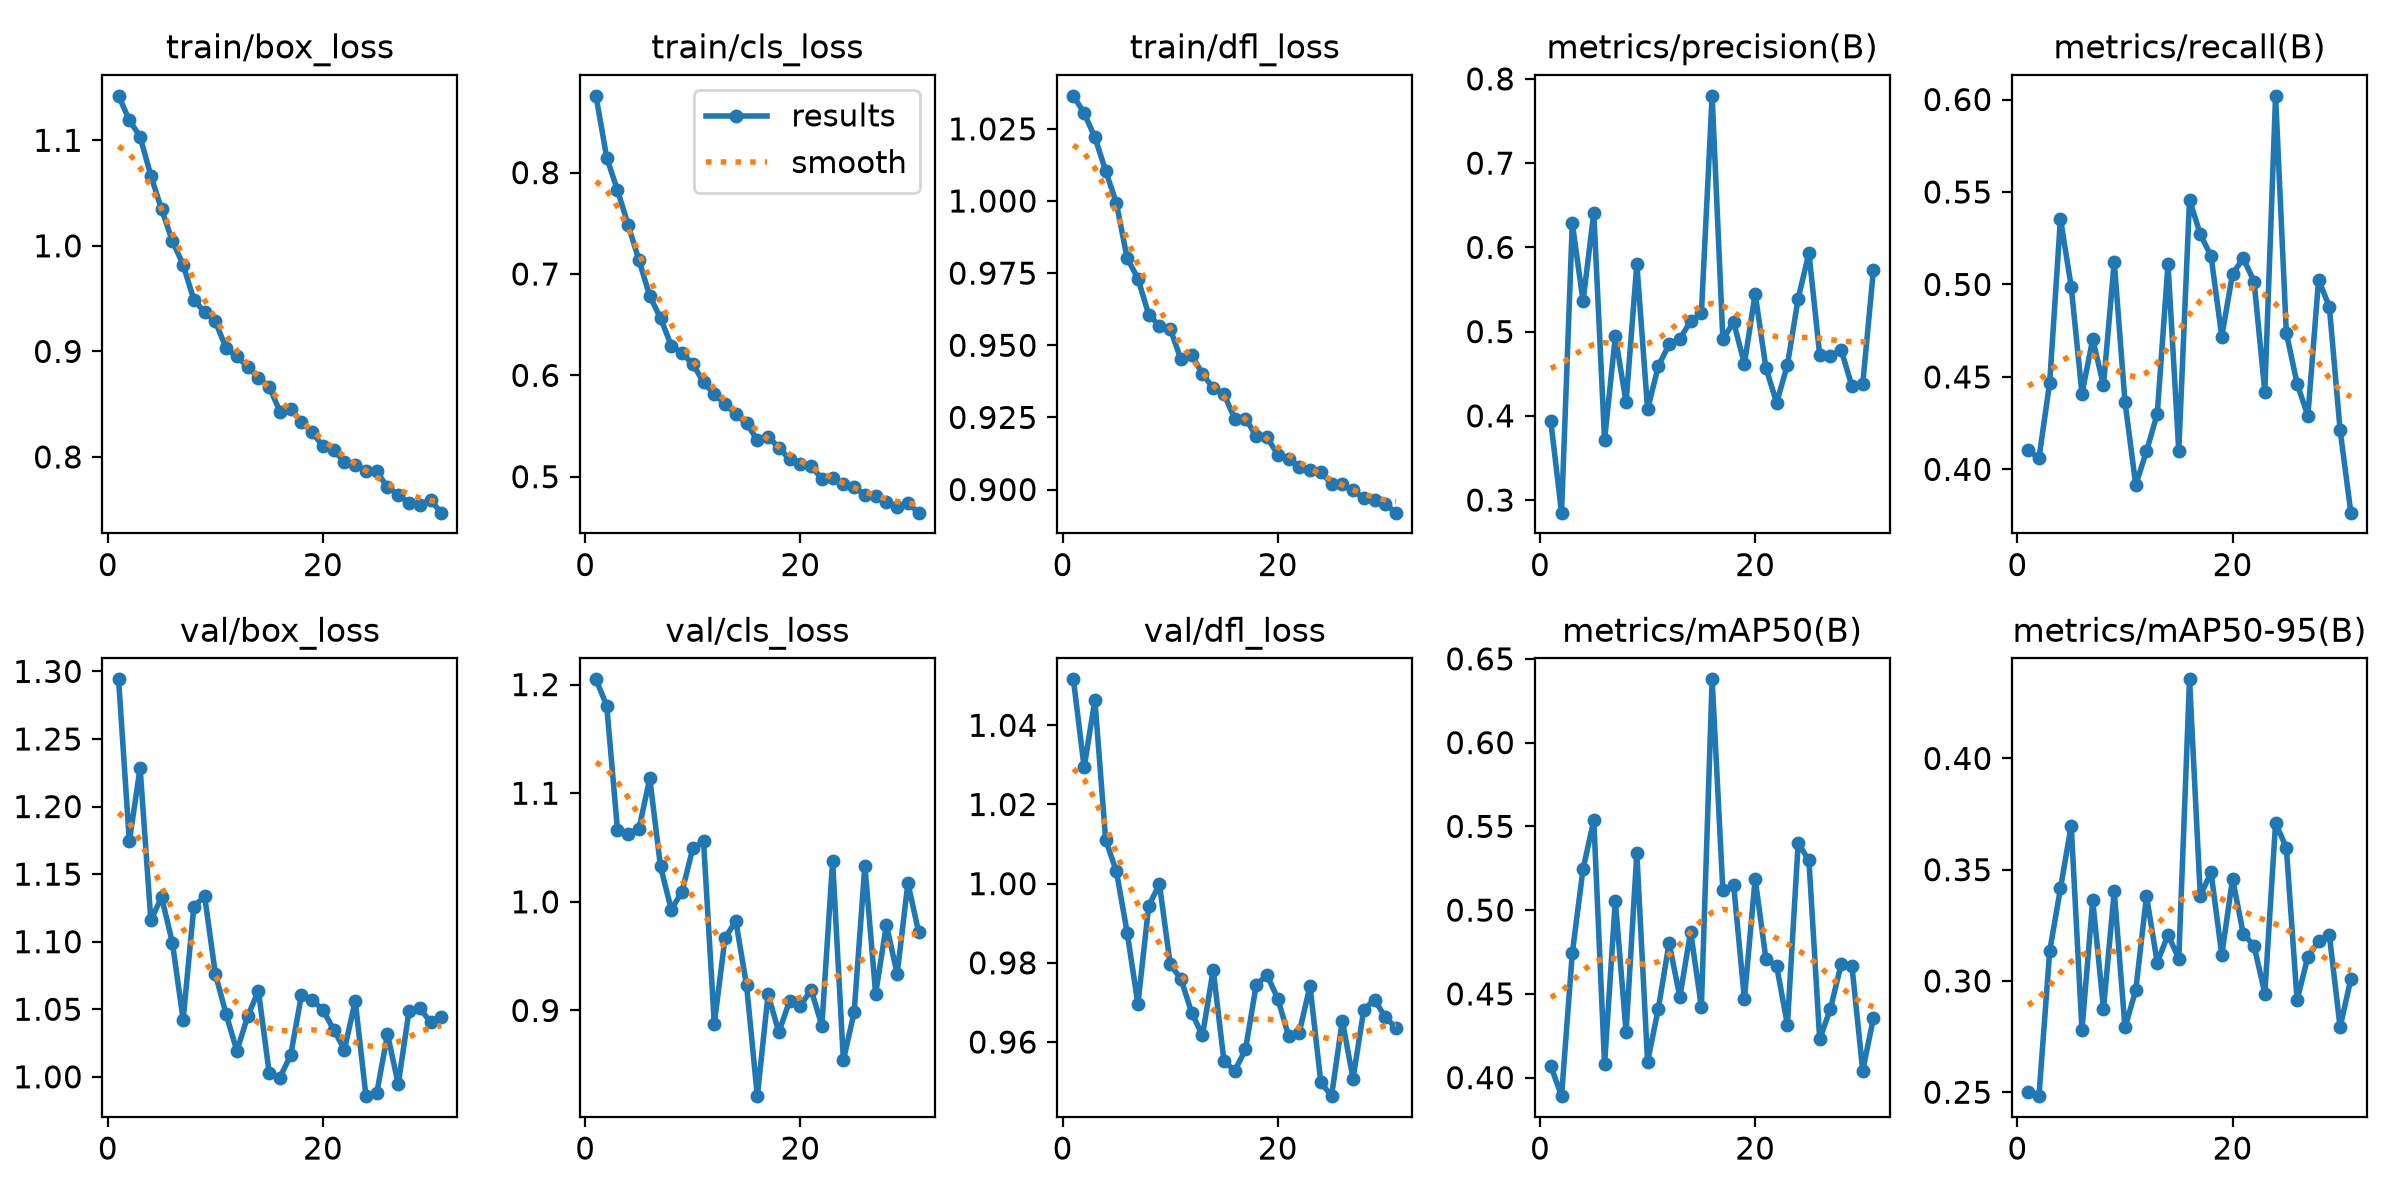

The data file committed next to this chart (first rows):
epoch, time, train/box_loss, train/cls_loss, train/dfl_loss, metrics/precision(B), metrics/recall(B), metrics/mAP50(B), metrics/mAP50-95(B), val/box_loss, val/cls_loss, val/dfl_loss, lr/pg0, lr/pg1, lr/pg2
1, 119.7, 1.142, 0.8758, 1.036, 0.3937, 0.4105, 0.4071, 0.2499, 1.294, 1.205, 1.052, 0.0004743, 0.0004743, 0.0004743
2, 162.5, 1.119, 0.8147, 1.03, 0.285, 0.4059, 0.389, 0.2482, 1.174, 1.181, 1.029, 0.0009412, 0.0009412, 0.0009412
3, 206.3, 1.103, 0.7826, 1.022, 0.6285, 0.447, 0.4743, 0.3134, 1.229, 1.066, 1.046, 0.001399, 0.001399, 0.001399
4, 250.1, 1.067, 0.748, 1.011, 0.5361, 0.5356, 0.5246, 0.3416, 1.116, 1.063, 1.011, 0.001387, 0.001387, 0.001387
5, 293.9, 1.034, 0.7136, 0.9992, 0.6411, 0.4988, 0.5537, 0.3698, 1.133, 1.067, 1.003, 0.001372, 0.001372, 0.001372
6, 337.4, 1.005, 0.6782, 0.9802, 0.3717, 0.441, 0.4079, 0.2779, 1.099, 1.114, 0.9877, 0.001358, 0.001358, 0.001358
7, 381.3, 0.9821, 0.6565, 0.9731, 0.4943, 0.4704, 0.5055, 0.3363, 1.042, 1.033, 0.9696, 0.001344, 0.001344, 0.001344
8, 425.1, 0.9488, 0.6293, 0.9607, 0.4163, 0.4456, 0.4272, 0.2874, 1.126, 0.9928, 0.9943, 0.00133, 0.00133, 0.00133
9, 468.4, 0.9372, 0.6218, 0.9568, 0.5804, 0.5122, 0.5339, 0.3403, 1.134, 1.009, 0.9999, 0.001316, 0.001316, 0.001316
10, 510.6, 0.9283, 0.6113, 0.9557, 0.4079, 0.4365, 0.4095, 0.2791, 1.076, 1.049, 0.9797, 0.001302, 0.001302, 0.001302
11, 553.1, 0.9029, 0.5931, 0.9451, 0.459, 0.3916, 0.4412, 0.2958, 1.046, 1.056, 0.9759, 0.001288, 0.001288, 0.001288
12, 595.7, 0.8953, 0.5815, 0.9467, 0.4849, 0.4098, 0.4804, 0.3382, 1.019, 0.8878, 0.9674, 0.001273, 0.001273, 0.001273
13, 637.2, 0.8853, 0.5718, 0.9401, 0.4913, 0.43, 0.4482, 0.3082, 1.045, 0.9668, 0.9617, 0.001259, 0.001259, 0.001259
14, 677.7, 0.8749, 0.5614, 0.9352, 0.5123, 0.511, 0.4872, 0.3208, 1.064, 0.9823, 0.9782, 0.001245, 0.001245, 0.001245
15, 717.5, 0.8667, 0.5529, 0.933, 0.5215, 0.4101, 0.4422, 0.31, 1.003, 0.9231, 0.9552, 0.001231, 0.001231, 0.001231
16, 757.3, 0.8429, 0.5359, 0.9245, 0.7799, 0.5459, 0.6378, 0.4356, 0.9995, 0.8211, 0.9527, 0.001217, 0.001217, 0.001217
17, 797.9, 0.8454, 0.5395, 0.9246, 0.4909, 0.5271, 0.5117, 0.3382, 1.016, 0.9148, 0.9581, 0.001203, 0.001203, 0.001203
18, 837.6, 0.8336, 0.5287, 0.9185, 0.5113, 0.5154, 0.515, 0.3488, 1.061, 0.8799, 0.9745, 0.001189, 0.001189, 0.001189
19, 877.1, 0.8233, 0.5171, 0.9182, 0.4617, 0.4718, 0.447, 0.3117, 1.057, 0.9089, 0.9769, 0.001174, 0.001174, 0.001174
20, 916.9, 0.8101, 0.5122, 0.9121, 0.545, 0.5058, 0.5187, 0.3459, 1.049, 0.9043, 0.971, 0.00116, 0.00116, 0.00116
21, 956.5, 0.8067, 0.5103, 0.9107, 0.4568, 0.5141, 0.471, 0.3211, 1.035, 0.9191, 0.9616, 0.001146, 0.001146, 0.001146
22, 996.5, 0.7949, 0.4981, 0.9079, 0.4156, 0.5016, 0.4665, 0.3159, 1.02, 0.8861, 0.9624, 0.001132, 0.001132, 0.001132
23, 1036, 0.7921, 0.4984, 0.9067, 0.4605, 0.4421, 0.4316, 0.2943, 1.056, 1.038, 0.9742, 0.001118, 0.001118, 0.001118
24, 1077, 0.7871, 0.4932, 0.9061, 0.5392, 0.602, 0.54, 0.371, 0.9857, 0.8541, 0.9499, 0.001104, 0.001104, 0.001104
25, 1116, 0.7862, 0.4895, 0.902, 0.5935, 0.4739, 0.5296, 0.3599, 0.9878, 0.8983, 0.9463, 0.001089, 0.001089, 0.001089
26, 1156, 0.7712, 0.4821, 0.9018, 0.4724, 0.4464, 0.423, 0.2914, 1.032, 1.033, 0.9654, 0.001075, 0.001075, 0.001075
27, 1196, 0.7644, 0.4808, 0.8997, 0.4716, 0.429, 0.4411, 0.3108, 0.9946, 0.9152, 0.9508, 0.001061, 0.001061, 0.001061
28, 1236, 0.7564, 0.475, 0.897, 0.4782, 0.5026, 0.4679, 0.3178, 1.049, 0.979, 0.9682, 0.001047, 0.001047, 0.001047
29, 1276, 0.7548, 0.4703, 0.8965, 0.4351, 0.4879, 0.4665, 0.3206, 1.051, 0.9336, 0.9707, 0.001033, 0.001033, 0.001033
30, 1316, 0.759, 0.4736, 0.895, 0.4373, 0.4212, 0.4042, 0.2792, 1.04, 1.017, 0.9663, 0.001019, 0.001019, 0.001019
31, 1356, 0.7472, 0.4645, 0.892, 0.5736, 0.3766, 0.4357, 0.3009, 1.044, 0.972, 0.9636, 0.001005, 0.001005, 0.001005
